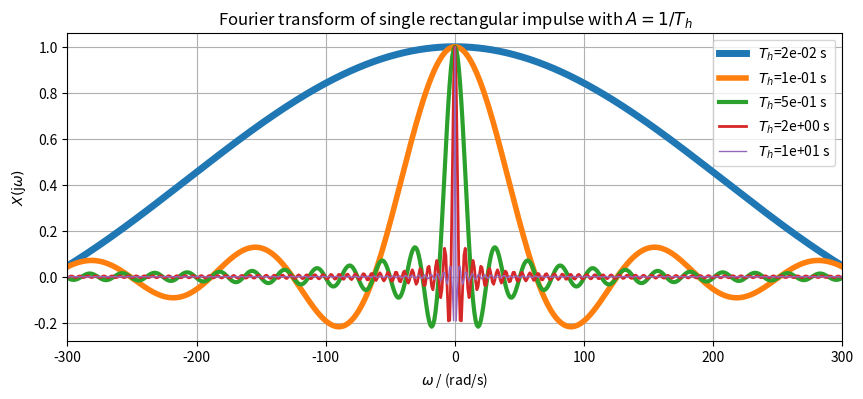
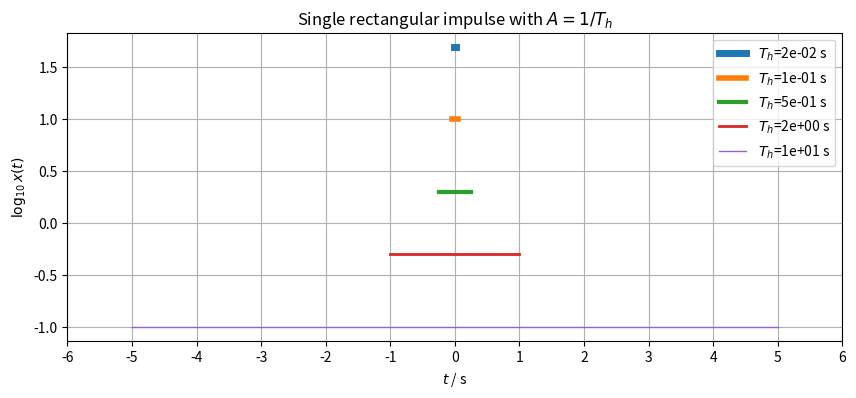
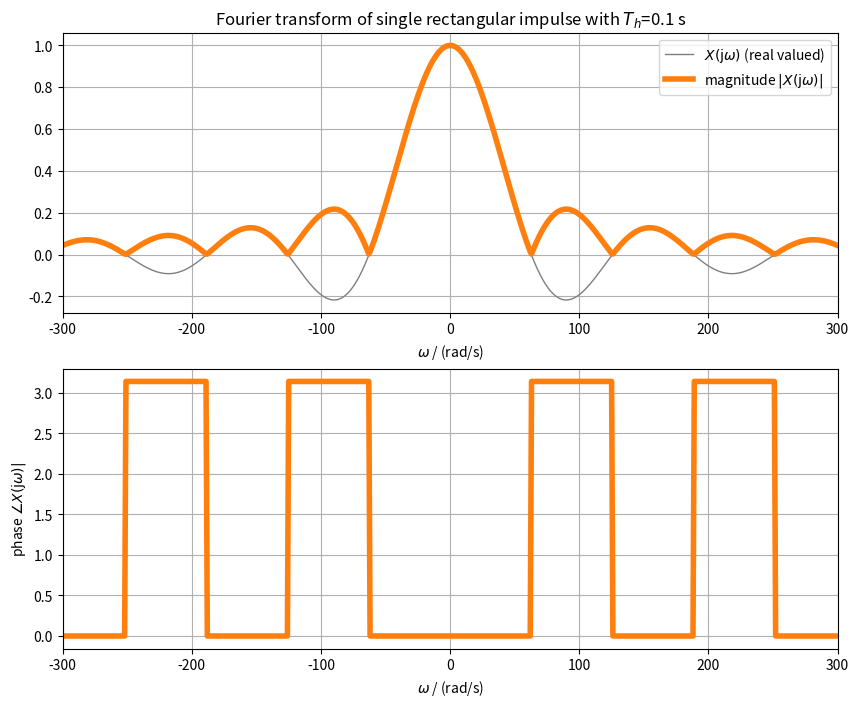

Write Python code to recreate these figures, in order.
import numpy as np
import matplotlib.pyplot as plt


def my_sinc(x):  # we rather use definition sinc(x) = sin(x)/x, thus:
    return np.sinc(x/np.pi)

Th_des = [0.02, 0.1, 0.5, 2, 10]

plt.figure(figsize=(10, 4))
om = np.arange(-300, 300+1, 1)
for idx, Th in enumerate(Th_des):
    A = 1/Th  # such that sinc amplitude is always 1
    # Fourier transform for single rect pulse
    X = A*Th * my_sinc(om*Th/2)
    plt.plot(om, X, label=r'$T_h$=%1.0e s' % Th, lw=5-idx)
plt.legend()
plt.title(r'Fourier transform of single rectangular impulse with $A=1/T_h$')
plt.xlabel(r'$\omega$ / (rad/s)')
plt.ylabel(r'$X(\mathrm{j}\omega)$')
plt.xlim(om[0], om[-1])
plt.grid(True)
plt.savefig('8C3958BE4F_0.pdf')

plt.figure(figsize=(10, 4))
for idx, Th in enumerate(Th_des):
    A = 1/Th  # such that sinc amplitude is always 1
    plt.plot([-20, -Th/2, -Th/2, +Th/2, +Th/2, 20],
             np.log10([0, 0, A, A, 0, 0]),
             label=r'$T_h$=%1.0e s' % Th,
             lw=5-idx)
plt.xlim(-6, +6)
plt.xticks(np.arange(-6, 6+1, 1))
plt.legend()
plt.title(r'Single rectangular impulse with $A=1/T_h$')
plt.xlabel(r'$t$ / s')
plt.ylabel(r'$\log_{10} x(t)$')
plt.grid(True)
plt.savefig('8C3958BE4F_1.pdf')

Th = 0.1

plt.figure(figsize=(10, 8))
om = np.arange(-300, 300+1, 1)
A = 1/Th  # such that sinc amplitude is always 1
# Fourier transform for single rect pulse
X = A*Th * my_sinc(om*Th/2)

plt.subplot(2,1,1)
plt.plot(om, X, label=r'$X(\mathrm{j}\omega)$ (real valued)', color='C7', lw=1)
plt.plot(om, np.abs(X), label=r'magnitude $|X(\mathrm{j}\omega)|$', color='C1', lw=4)
plt.legend()
plt.title(r'Fourier transform of single rectangular impulse with $T_h$=%2.1f s' % (Th))
plt.xlabel(r'$\omega$ / (rad/s)')
plt.ylabel('')
plt.xlim(om[0], om[-1])
plt.grid(True)

plt.subplot(2,1,2)
plt.plot(om, np.angle(X), color='C1', lw=4)
plt.xlabel(r'$\omega$ / (rad/s)')
plt.ylabel(r'phase $\angle X(\mathrm{j}\omega)|$')
plt.xlim(om[0], om[-1])
plt.grid(True)

plt.savefig('8C3958BE4F_SingleCase_MagPhase.pdf')